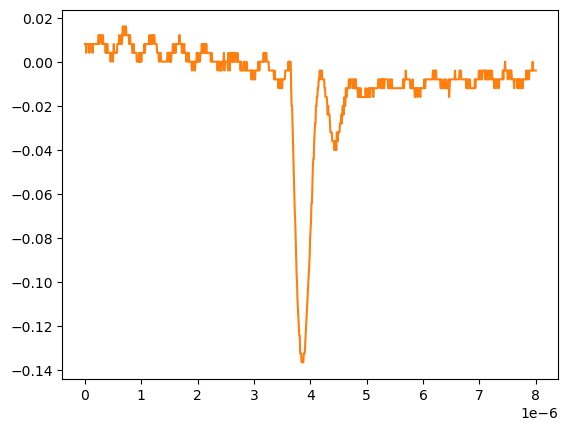

Values plotted in this chart, from the file beside it:
# KEYSIGHT TECHNOLOGIES, MSO-X 3024T, MY58262555, 07.30.2019051434
# time, 1
# 2024-09-12 15:47:28.720010
0.000000000000000000e+00, 8.301499999999999851e-03
8.008008008008007187e-09, 8.301499999999999851e-03
1.601601601601601437e-08, 8.301499999999999851e-03
2.402402402402402322e-08, 4.281410000000000250e-03
3.203203203203202875e-08, 8.301499999999999851e-03
4.004004004004003428e-08, 8.301499999999999851e-03
4.804804804804804643e-08, 8.301499999999999851e-03
5.605605605605605196e-08, 8.301499999999999851e-03
6.406406406406405750e-08, 8.301499999999999851e-03
7.207207207207206965e-08, 8.301499999999999851e-03
8.008008008008006856e-08, 4.281410000000000250e-03
8.808808808808808071e-08, 8.301499999999999851e-03
9.609609609609609286e-08, 8.301499999999999851e-03
1.041041041041040918e-07, 8.301499999999999851e-03
1.121121121121121039e-07, 8.301499999999999851e-03
1.201201201201201028e-07, 8.301499999999999851e-03
1.281281281281281150e-07, 8.301499999999999851e-03
1.361361361361361271e-07, 4.281410000000000250e-03
1.441441441441441393e-07, 8.301499999999999851e-03
1.521521521521521250e-07, 8.301499999999999851e-03
1.601601601601601371e-07, 8.301499999999999851e-03
1.681681681681681493e-07, 8.301499999999999851e-03
1.761761761761761614e-07, 8.301499999999999851e-03
1.841841841841841736e-07, 8.301499999999999851e-03
1.921921921921921857e-07, 8.301499999999999851e-03
2.002002002002001714e-07, 8.301499999999999851e-03
2.082082082082081836e-07, 8.301499999999999851e-03
2.162162162162161957e-07, 8.301499999999999851e-03
2.242242242242242079e-07, 8.301499999999999851e-03
2.322322322322322200e-07, 8.301499999999999851e-03
2.402402402402402057e-07, 1.232160000000000026e-02
2.482482482482482178e-07, 1.232160000000000026e-02
2.562562562562562300e-07, 8.301499999999999851e-03
2.642642642642642421e-07, 1.232160000000000026e-02
2.722722722722722543e-07, 1.232160000000000026e-02
2.802802802802802664e-07, 1.232160000000000026e-02
2.882882882882882786e-07, 1.232160000000000026e-02
2.962962962962962907e-07, 1.232160000000000026e-02
3.043043043043042499e-07, 8.301499999999999851e-03
3.123123123123122621e-07, 8.301499999999999851e-03
3.203203203203202742e-07, 1.232160000000000026e-02
3.283283283283282864e-07, 8.301499999999999851e-03
3.363363363363362985e-07, 8.301499999999999851e-03
3.443443443443443107e-07, 8.301499999999999851e-03
3.523523523523523228e-07, 8.301499999999999851e-03
3.603603603603603350e-07, 8.301499999999999851e-03
3.683683683683683471e-07, 4.281410000000000250e-03
3.763763763763763593e-07, 8.301499999999999851e-03
3.843843843843843714e-07, 4.281410000000000250e-03
3.923923923923923307e-07, 8.301499999999999851e-03
4.004004004004003428e-07, 8.301499999999999851e-03
4.084084084084083550e-07, 4.281410000000000250e-03
4.164164164164163671e-07, 4.281410000000000250e-03
4.244244244244243793e-07, 4.281410000000000250e-03
4.324324324324323914e-07, 4.281410000000000250e-03
4.404404404404404036e-07, 4.281410000000000250e-03
4.484484484484484157e-07, 4.281410000000000250e-03
4.564564564564564279e-07, 2.613070000000000106e-04
... 942 more rows
